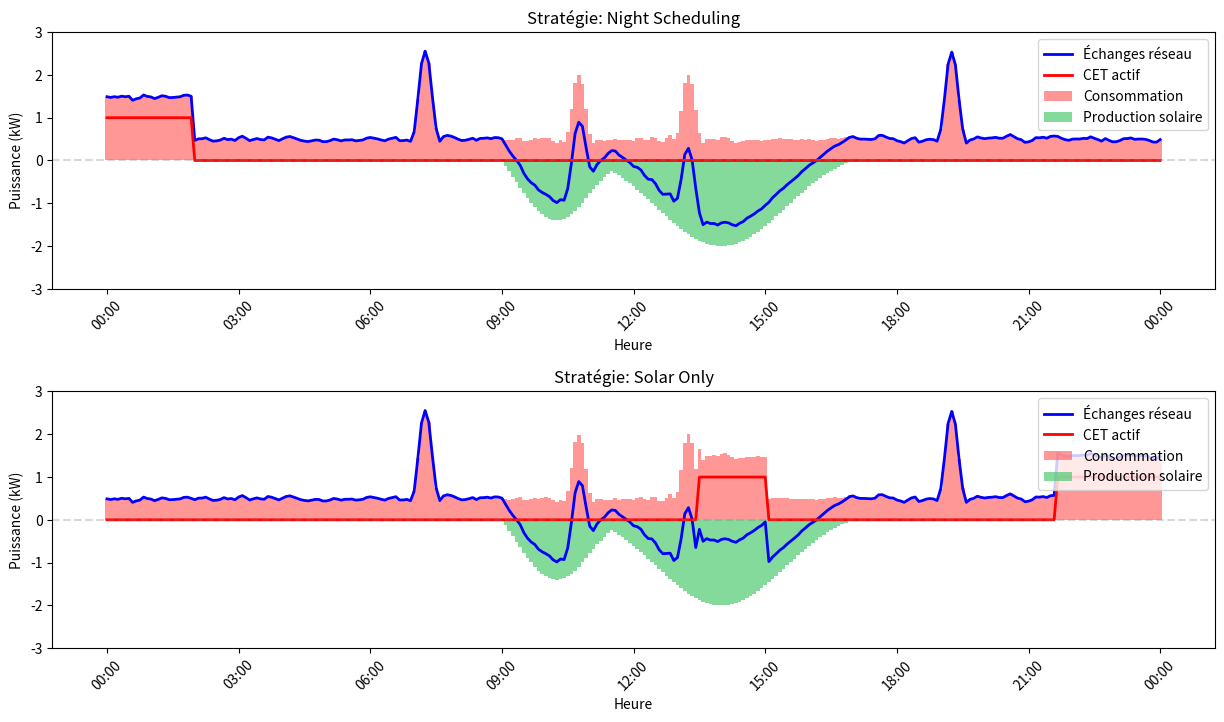

Source code (Python):
from dataclasses import dataclass
from datetime import datetime, timedelta
from typing import List, Dict, Any, NamedTuple
import numpy as np
from scipy.signal import savgol_filter
import matplotlib.pyplot as plt

@dataclass
class TimeSeriesConfig:
    start_time: datetime
    end_time: datetime
    time_delta: timedelta

    def create_timestamps(self) -> List[datetime]:
        timestamps = []
        current_time = self.start_time
        while current_time <= self.end_time:
            timestamps.append(current_time)
            current_time += self.time_delta
        return timestamps

class ConsumptionPeak:
    def __init__(self, name: str, peak: float, start: datetime, end: datetime):
        self.name = name
        self.peak = peak
        self.start = start
        self.end = end

class BaseConsumption:
    def __init__(self, mean_base: float, peaks: List[ConsumptionPeak]):
        self.mean_base = mean_base
        self.peaks = peaks

    def generate(self, timestamps: List[datetime]) -> np.ndarray:
        t = np.linspace(0, (timestamps[-1]-timestamps[0])/timedelta(hours=1), len(timestamps))
        n_points = len(t)
        base_consumption = np.ones(n_points) * self.mean_base

        for peak in self.peaks:
            peak_consumption = np.zeros_like(timestamps)
            mask = [(timestamp >= peak.start) & (timestamp <= peak.end) for timestamp in timestamps]
            t_normalized = (t[mask] - np.min(t[mask])) / (np.max(t[mask]) - np.min(t[mask]))
            peak_consumption[mask] = peak.peak * np.sin(np.pi * t_normalized)
            base_consumption = base_consumption + peak_consumption

        # Add noise and smooth
        base_consumption += np.random.normal(0, 0.05, n_points)
        base_consumption = savgol_filter(base_consumption, window_length=5, polyorder=3)
        
        return np.abs(base_consumption)

class SolarProductionPeak:
    def __init__(self, peak: float, start: datetime, end: datetime):
        self.peak = peak
        self.start = start
        self.end = end

class SolarProduction:
    def __init__(self, peaks: List[SolarProductionPeak]):
        self.peaks = peaks

    def generate(self, timestamps: List[datetime]) -> np.ndarray:
        t = np.linspace(0, (timestamps[-1]-timestamps[0])/timedelta(hours=1), len(timestamps))
        solar_production = np.zeros_like(t)
        
        for peak in self.peaks:
            mask = [(timestamp >= peak.start) & (timestamp <= peak.end) for timestamp in timestamps]
            t_normalized = (t[mask] - np.min(t[mask])) / (np.max(t[mask]) - np.min(t[mask]))
            t_peak = np.mean(t[mask])
            solar_production[mask] = solar_production[mask] + (
                -peak.peak * np.sin(np.pi * t_normalized) * 
                np.exp(-((t[mask] - t_peak) ** 2) / 8)
            )
        
        return -np.abs(solar_production)

@dataclass
class CETProperties:
    power: float
    min_duration: timedelta
    max_duration: timedelta

@dataclass
class OptimizationMetrics:
    import_from_grid: float  # kWh
    export_to_grid: float    # kWh
    self_consumption_rate: float  # %
    total_cost: float  # €
    average_cost_per_kwh: float  # €/kWh
    cet_cost: float  # €
    cet_solar_ratio: float  # %
    cet_runtime: float  # hours

class OptimizationStrategy:
    def __init__(self, name: str):
        self.name = name
        self.import_tariff = 0.25  # €/kWh
        self.export_tariff = 0.1269   # €/kWh

    def optimize(self, timestamps: List[datetime], solar_production: np.ndarray,
                base_consumption: np.ndarray, cet_properties: CETProperties) -> np.ndarray:
        raise NotImplementedError("Subclasses must implement optimize method")

    def calculate_metrics(self, timestamps: List[datetime], solar_production: np.ndarray,
                         base_consumption: np.ndarray, cet_consumption: np.ndarray) -> OptimizationMetrics:
        ## Delta between 2 timestamps in hours
        dt_hours = (timestamps[1]-timestamps[0]).total_seconds() / 3600
        
        # Calculate total consumption
        home_consumption = base_consumption + cet_consumption
        grid_exchanges = home_consumption + solar_production
        
        # Calculate grid exchanges
        grid_imports = np.maximum(grid_exchanges, 0)
        grid_exports = np.maximum(-grid_exchanges, 0)
        total_grid_imports = np.sum(grid_imports) * dt_hours
        total_grid_exports = np.sum(grid_exports) * dt_hours
        
        # Calculate total production and consumption
        total_solar_production = -np.sum(solar_production) * dt_hours
        total_home_consumption = np.sum(home_consumption) * dt_hours
        
        # Calculate self-consumption
        consumption_from_local_prod = total_solar_production - total_grid_exports
        self_consumption_rate = (consumption_from_local_prod / total_solar_production * 100) if total_solar_production > 0 else 0
        
        # Calculate costs
        import_cost = total_grid_imports * self.import_tariff
        export_revenue = total_grid_exports * self.export_tariff
        total_cost = import_cost - export_revenue
        mean_cost_per_kwh = total_cost / total_home_consumption if total_home_consumption > 0 else 0
        
        # Calculate CET specific metrics
        consumption_from_grid_ratio = grid_imports / home_consumption
        cet_consumption_cost = consumption_from_grid_ratio * self.import_tariff * cet_consumption * dt_hours
        total_cet_cost = np.sum(cet_consumption_cost)
        
        # Calculate CET solar ratio
        cet_mask = cet_consumption > 0
        if np.sum(cet_mask) > 0:
            cet_solar_ratio = np.sum((1 - consumption_from_grid_ratio[cet_mask]) * 
                                   cet_consumption[cet_mask]) / np.sum(cet_consumption[cet_mask]) * 100
        else:
            cet_solar_ratio = 0
            
        # Calculate CET runtime
        cet_runtime = np.sum(cet_mask) * dt_hours
        
        return OptimizationMetrics(
            import_from_grid=total_grid_imports,
            export_to_grid=total_grid_exports,
            self_consumption_rate=self_consumption_rate,
            total_cost=total_cost,
            average_cost_per_kwh=mean_cost_per_kwh,
            cet_cost=total_cet_cost,
            cet_solar_ratio=cet_solar_ratio,
            cet_runtime=cet_runtime
        )

    def run_optimization(self, timestamps: List[datetime], solar_production: np.ndarray,
                        base_consumption: np.ndarray, cet_properties: CETProperties) -> tuple[np.ndarray, OptimizationMetrics]:
        """Run the optimization strategy and calculate associated metrics"""
        cet_consumption = self.optimize(timestamps, solar_production, base_consumption, cet_properties)
        metrics = self.calculate_metrics(timestamps, solar_production, base_consumption, cet_consumption)
        return cet_consumption, metrics

class ScheduledStrategy(OptimizationStrategy):
    def __init__(self, name: str, schedules: List[Dict[str, datetime]]):
        super().__init__(name)
        self.schedules = schedules

    def optimize(self, timestamps: List[datetime], solar_production: np.ndarray,
                base_consumption: np.ndarray, cet_properties: CETProperties) -> np.ndarray:
        cet_consumption = np.zeros_like(timestamps)
        for schedule in self.schedules:
            cet_mask = [(t >= schedule["start"]) & (t < schedule["end"]) for t in timestamps]
            cet_consumption[cet_mask] = cet_properties.power
        return cet_consumption

class SolarOnlyStrategy(OptimizationStrategy):
    def __init__(self, name: str, threshold_start: float):
        super().__init__(name)
        self.threshold_start = threshold_start

    def optimize(self, timestamps: List[datetime], solar_production: np.ndarray,
                base_consumption: np.ndarray, cet_properties: CETProperties) -> np.ndarray:
        cet_consumption = np.zeros_like(timestamps)
        threshold_start = cet_properties.power * self.threshold_start
        grid_exchange = base_consumption + solar_production
        
        state_duration = timedelta(minutes=0)
        total_running_duration = timedelta(minutes=0)
        state_init_timestamp = timestamps[0]
        is_running = False

        for i in range(len(timestamps)):
            state_duration = timestamps[i] - state_init_timestamp
            
            if is_running:
                power_from_grid = grid_exchange[i] + cet_properties.power
                
                if (total_running_duration + state_duration) >= cet_properties.max_duration:
                    break

                if power_from_grid > 0 and state_duration >= cet_properties.min_duration:
                    total_running_duration += state_duration
                    is_running = False
                    state_init_timestamp = timestamps[i]
                else:
                    cet_consumption[i] = cet_properties.power
            else:
                available_solar_power = -grid_exchange[i]
                if (available_solar_power >= threshold_start and 
                    state_duration >= cet_properties.min_duration):
                    is_running = True
                    state_init_timestamp = timestamps[i]
                    cet_consumption[i] = cet_properties.power

        # Complete remaining duration if needed
        state_duration = timedelta(minutes=0)
        state_end_timestamp = timestamps[-1]
        i = 1
        while (total_running_duration + state_duration) < cet_properties.max_duration:
            cet_consumption[-i] = cet_properties.power
            i += 1
            state_duration = state_end_timestamp - timestamps[-(i)]

        return cet_consumption

class SolarOptimizationVisualizer:
    @staticmethod
    def plot_strategy_results(timestamps: List[datetime], base_consumption: np.ndarray,
                            solar_production: np.ndarray, cet_consumption: np.ndarray,
                            metrics: OptimizationMetrics, strategy_name: str,
                            ax: plt.Axes) -> None:
        """Plot results for a single strategy"""
        home_consumption = base_consumption + cet_consumption
        grid_exchanges = home_consumption + solar_production
        
        time_delta = timestamps[1] - timestamps[0]
        width = time_delta.total_seconds() / (3600 * 24)
        
        ax.bar(timestamps, home_consumption, width, label='Consommation', color='#FF6B6B', alpha=0.7)
        ax.bar(timestamps, solar_production, width, label='Production solaire', color='#4ECB71', alpha=0.7)
        ax.plot(timestamps, grid_exchanges, 'b-', label='Échanges réseau', linewidth=2)
        ax.plot(timestamps, (cet_consumption > 0).astype(float), 'r-', label='CET actif', linewidth=2)
        
        ax.set_xlabel('Heure')
        ax.set_ylabel('Puissance (kW)')
        ax.xaxis.set_major_formatter(plt.matplotlib.dates.DateFormatter('%H:%M'))
        plt.setp(ax.get_xticklabels(), rotation=45)
        ax.axhline(y=0, color='gray', linestyle='--', alpha=0.3)
        ax.legend(loc='upper right')
        ax.set_title(f'Stratégie: {strategy_name}')
        ax.set_ylim(-3, 3)

def main():
    # Configuration
    time_config = TimeSeriesConfig(
        start_time=datetime(2024, 1, 1, 0, 0),
        end_time=datetime(2024, 1, 2, 0, 0),
        time_delta=timedelta(minutes=5)
    )
    timestamps = time_config.create_timestamps()

    # Base consumption setup
    consumption_peaks = [
        ConsumptionPeak("morning_peak",
                        2, 
                       datetime(2024, 1, 1, 7, 0),
                       datetime(2024, 1, 1, 7, 30)),
        ConsumptionPeak("evening_peak",
                        2,
                       datetime(2024, 1, 1, 19, 0),
                       datetime(2024, 1, 1, 19, 30)),
        ConsumptionPeak("Lunch",
                        1.5,
                        datetime(2024, 1, 1, 13, 0),
                        datetime(2024, 1, 1, 13, 30)),
        ConsumptionPeak("Washing machine",
                        1.5,
                        datetime(2024, 1, 1, 10, 30),
                        datetime(2024, 1, 1, 11, 0))
    ]
    base_consumption = BaseConsumption(mean_base=0.5, peaks=consumption_peaks)

    # Solar production setup
    solar_peaks = [
        SolarProductionPeak(1.4,
                           datetime(2024, 1, 1, 9, 0),
                           datetime(2024, 1, 1, 11, 30)),
        SolarProductionPeak(2,
                           datetime(2024, 1, 1, 11, 0),
                           datetime(2024, 1, 1, 17, 0))
    ]
    solar_production = SolarProduction(peaks=solar_peaks)

    # Generate time series
    base_consumption_data = base_consumption.generate(timestamps)
    solar_production_data = solar_production.generate(timestamps)

    # CET properties
    cet_properties = CETProperties(
        power=1,
        min_duration=timedelta(minutes=15),
        max_duration=timedelta(hours=4)
    )

    # Create and run strategies
    strategies = [
        ScheduledStrategy("Night Scheduling", [
            {"start": datetime(2024, 1, 1, 0, 0),
             "end": datetime(2024, 1, 1, 2, 0)}
        ]),
        SolarOnlyStrategy("Solar Only", threshold_start=1.1),
    ]

    # Create figure for plotting
    fig = plt.figure(figsize=(15, len(strategies) * 4))
    gs = plt.GridSpec(len(strategies), 1, hspace=0.4)

    results = []
    for idx, strategy in enumerate(strategies):
        # Run optimization and get results
        cet_consumption, metrics = strategy.run_optimization(
            timestamps, solar_production_data,
            base_consumption_data, cet_properties
        )
        
        # Plot results for this strategy
        ax = fig.add_subplot(gs[idx])
        SolarOptimizationVisualizer.plot_strategy_results(
            timestamps, base_consumption_data,
            solar_production_data, cet_consumption,
            metrics, strategy.name, ax
        )
        
        # Store results for comparison
        results.append((strategy.name, metrics))

    # Print comparison of metrics
    print("\nComparison of Strategies:")
    print("-" * 80)
    for name, metrics in results:
        print(f"\nStrategy: {name}")
        print(f"Import from grid: {metrics.import_from_grid:.2f} kWh")
        print(f"Self-consumption rate: {metrics.self_consumption_rate:.1f}%")
        print(f"Total cost: {metrics.total_cost:.2f}€")
        print(f"CET solar ratio: {metrics.cet_solar_ratio:.1f}%")
        print(f"CET runtime: {metrics.cet_runtime:.1f} hours")

    plt.show()

if __name__ == "__main__":
    main()